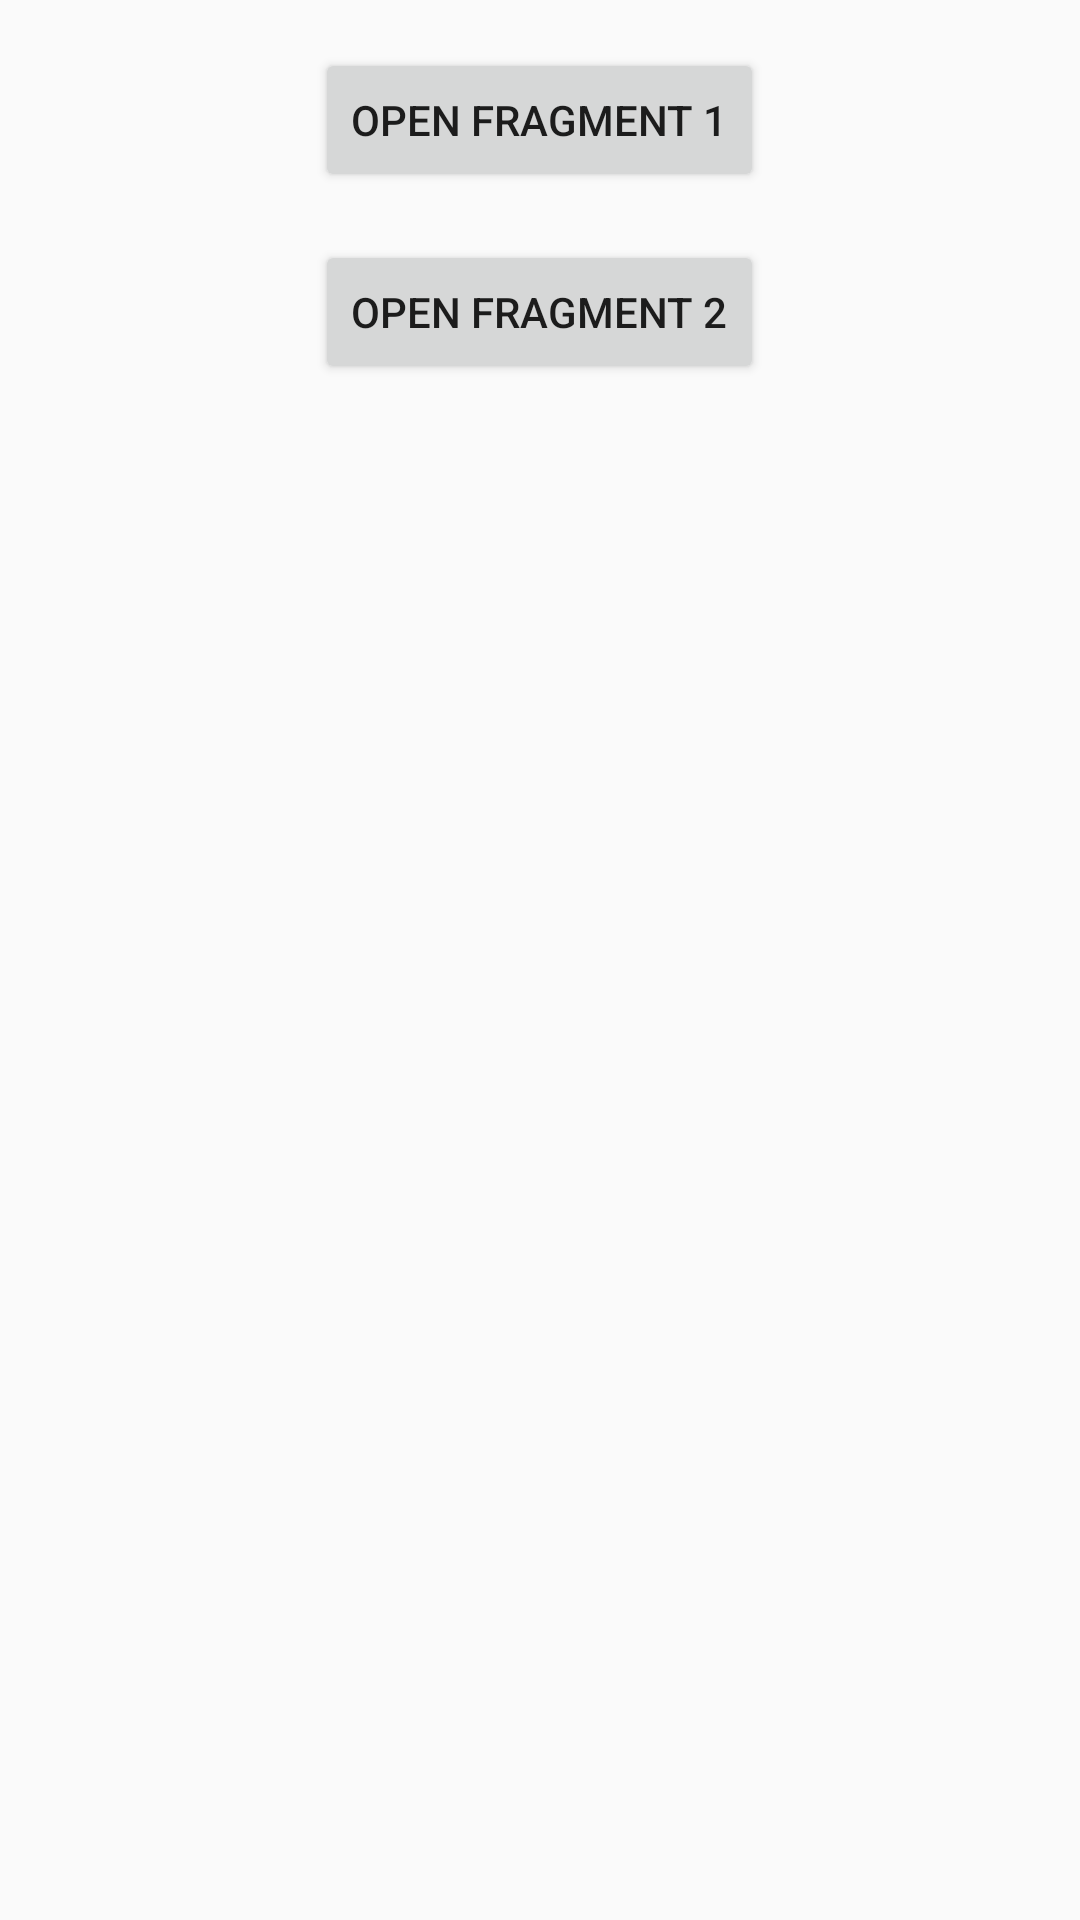

The Android layout XML behind this screen, and the referenced resources:
<!-- AndroidManifest.xml: application theme Theme.Lr1 -->
<!-- res/layout/activity_main.xml -->
<RelativeLayout xmlns:android="http://schemas.android.com/apk/res/android"
    xmlns:app="http://schemas.android.com/apk/res-auto"
    xmlns:tools="http://schemas.android.com/tools"
    android:id="@+id/main"
    android:layout_width="match_parent"
    android:layout_height="match_parent"
    tools:context=".MainActivity">

    <Button
        android:id="@+id/btnOpenFragment1"
        android:layout_width="wrap_content"
        android:layout_height="wrap_content"
        android:layout_centerHorizontal="true"
        android:layout_marginTop="16dp"
        android:text="Open Fragment 1" />

    <Button
        android:id="@+id/btnOpenFragment2"
        android:layout_width="wrap_content"
        android:layout_height="wrap_content"
        android:layout_below="@+id/btnOpenFragment1"
        android:layout_centerHorizontal="true"
        android:layout_marginTop="16dp"
        android:text="Open Fragment 2" />

    <FrameLayout
        android:id="@+id/fragmentContainer"
        android:layout_width="match_parent"
        android:layout_height="match_parent"
        android:layout_below="@+id/btnOpenFragment2"
        android:layout_marginTop="16dp" />
</RelativeLayout>
<!-- resources referenced by this layout -->
<resources>
  <style name="Theme.Lr1" parent="Base.Theme.Lr1" />
  <style name="Base.Theme.Lr1" parent="Theme.AppCompat.Light.DarkActionBar">
          
          
      </style>
</resources>
